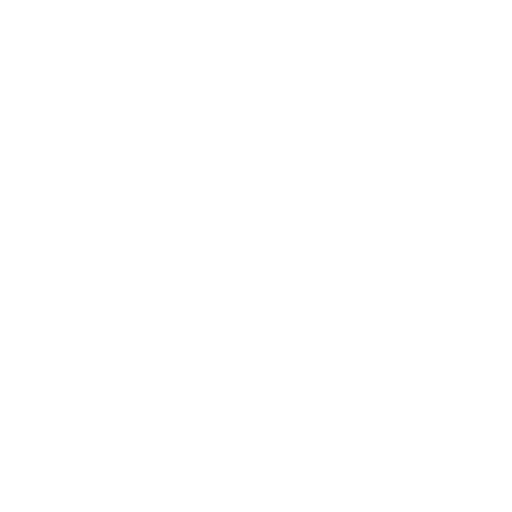
t = 0.00 s
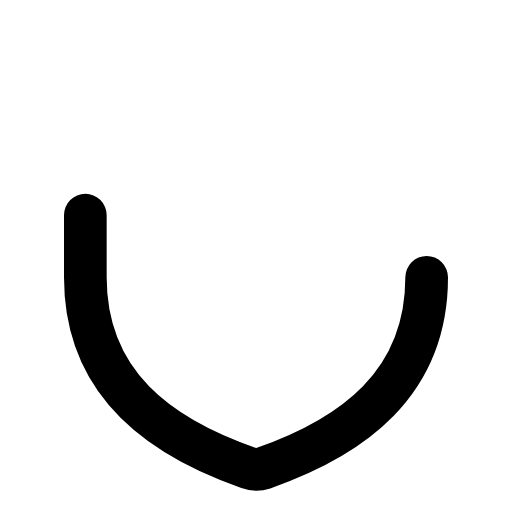
t = 0.46 s
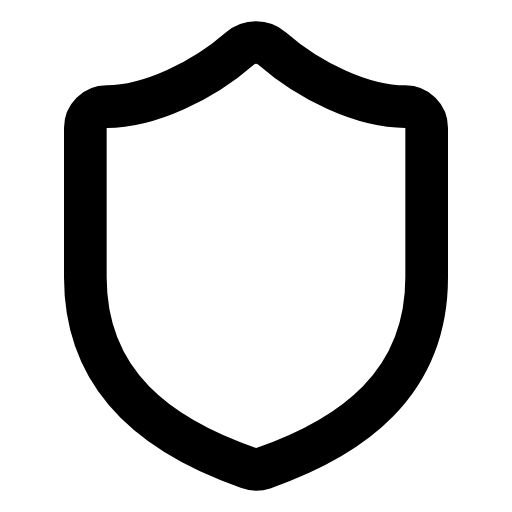
t = 0.82 s
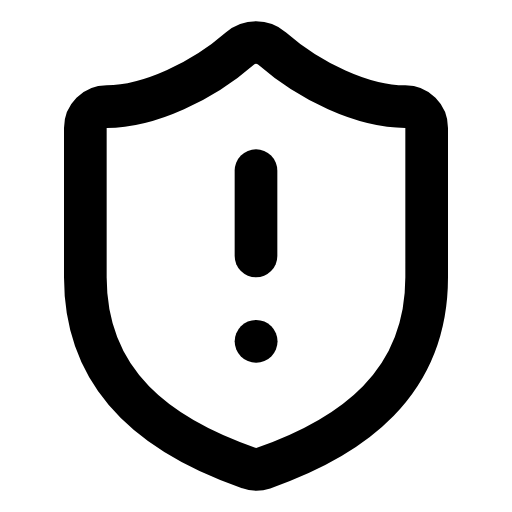
t = 1.15 s
t = 1.65 s: frame unchanged from t = 1.15 s, image omitted
t = 1.90 s: frame unchanged from t = 1.15 s, image omitted

The animated SVG that drew these frames (rendered in a browser with its animation timeline set to each time). Animation: 5 CSS @keyframes rules; one cycle of 2.30 s, repeats indefinitely.

<svg xmlns="http://www.w3.org/2000/svg" width="24" height="24" viewBox="0 0 24 24" fill="none" stroke="currentColor" stroke-width="2" stroke-linecap="round" stroke-linejoin="round" class="lucide lucide-shield-alert" style=""><path d="M20 13c0 5-3.5 7.5-7.66 8.95a1 1 0 0 1-.67-.01C7.5 20.5 4 18 4 13V6a1 1 0 0 1 1-1c2 0 4.5-1.2 6.24-2.72a1.17 1.17 0 0 1 1.52 0C14.51 3.81 17 5 19 5a1 1 0 0 1 1 1z" class="boCRvArG_0"></path><path d="M12 8v4" class="boCRvArG_1"></path><path d="M12 16h.01" class="boCRvArG_2"></path><style data-made-with="vivus-instant">.boCRvArG_0{stroke-dasharray:59 61;stroke-dashoffset:60;animation:boCRvArG_draw_0 2300ms linear 0ms infinite,boCRvArG_fade 2300ms linear 0ms infinite;}.boCRvArG_1{stroke-dasharray:4 6;stroke-dashoffset:5;animation:boCRvArG_draw_1 2300ms linear 0ms infinite,boCRvArG_fade 2300ms linear 0ms infinite;}.boCRvArG_2{stroke-dasharray:1 3;stroke-dashoffset:2;animation:boCRvArG_draw_2 2300ms linear 0ms infinite,boCRvArG_fade 2300ms linear 0ms infinite;}@keyframes boCRvArG_draw{100%{stroke-dashoffset:0;}}@keyframes boCRvArG_fade{0%{stroke-opacity:1;}82.6086956521739%{stroke-opacity:1;}100%{stroke-opacity:0;}}@keyframes boCRvArG_draw_0{4.3478260869565215%{stroke-dashoffset: 60}35.49643088903309%{ stroke-dashoffset: 0;}100%{ stroke-dashoffset: 0;}}@keyframes boCRvArG_draw_1{35.49643088903309%{stroke-dashoffset: 5}38.09214795587281%{ stroke-dashoffset: 0;}100%{ stroke-dashoffset: 0;}}@keyframes boCRvArG_draw_2{38.09214795587281%{stroke-dashoffset: 2}39.130434782608695%{ stroke-dashoffset: 0;}100%{ stroke-dashoffset: 0;}}</style></svg>